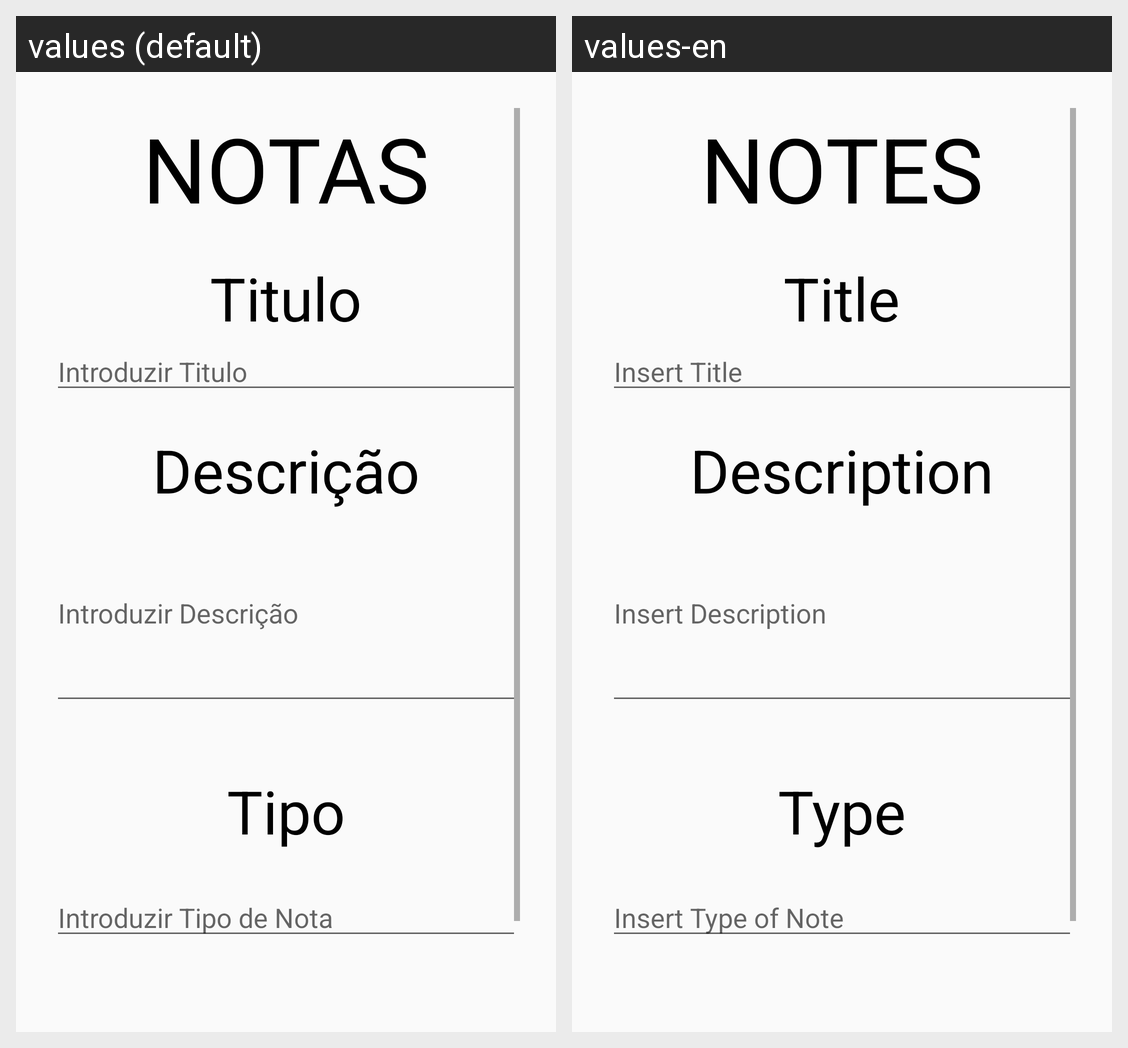

The same Android screen rendered under two of its app's locales, left to right. List the strings drawn on it with the default value and each locale's translation.
Android screen res/layout/activity_new_nota.xml rendered under 2 locales, left to right: values (default), values-en. Device: Nexus 5 (rendered at 1080×1920; each locale shown at half size, 540×960, under a caption strip naming it); theme AppTheme.
Strings drawn on this screen, with the default value and each locale's value (text and hints the layout hard-codes, and strings that could not be matched under every locale, appear in the picture but are not listed):

notas
  values: NOTAS
  values-en: NOTES

titulo
  values: Titulo
  values-en: Title

introduzir_titulo
  values: Introduzir Titulo
  values-en: Insert Title

descri_o
  values: Descrição
  values-en: Description

introduzir_descri_o
  values: Introduzir Descrição
  values-en: Insert Description

tipo
  values: Tipo
  values-en: Type

introduzir_tipo_de_nota
  values: Introduzir Tipo de Nota
  values-en: Insert Type of Note
